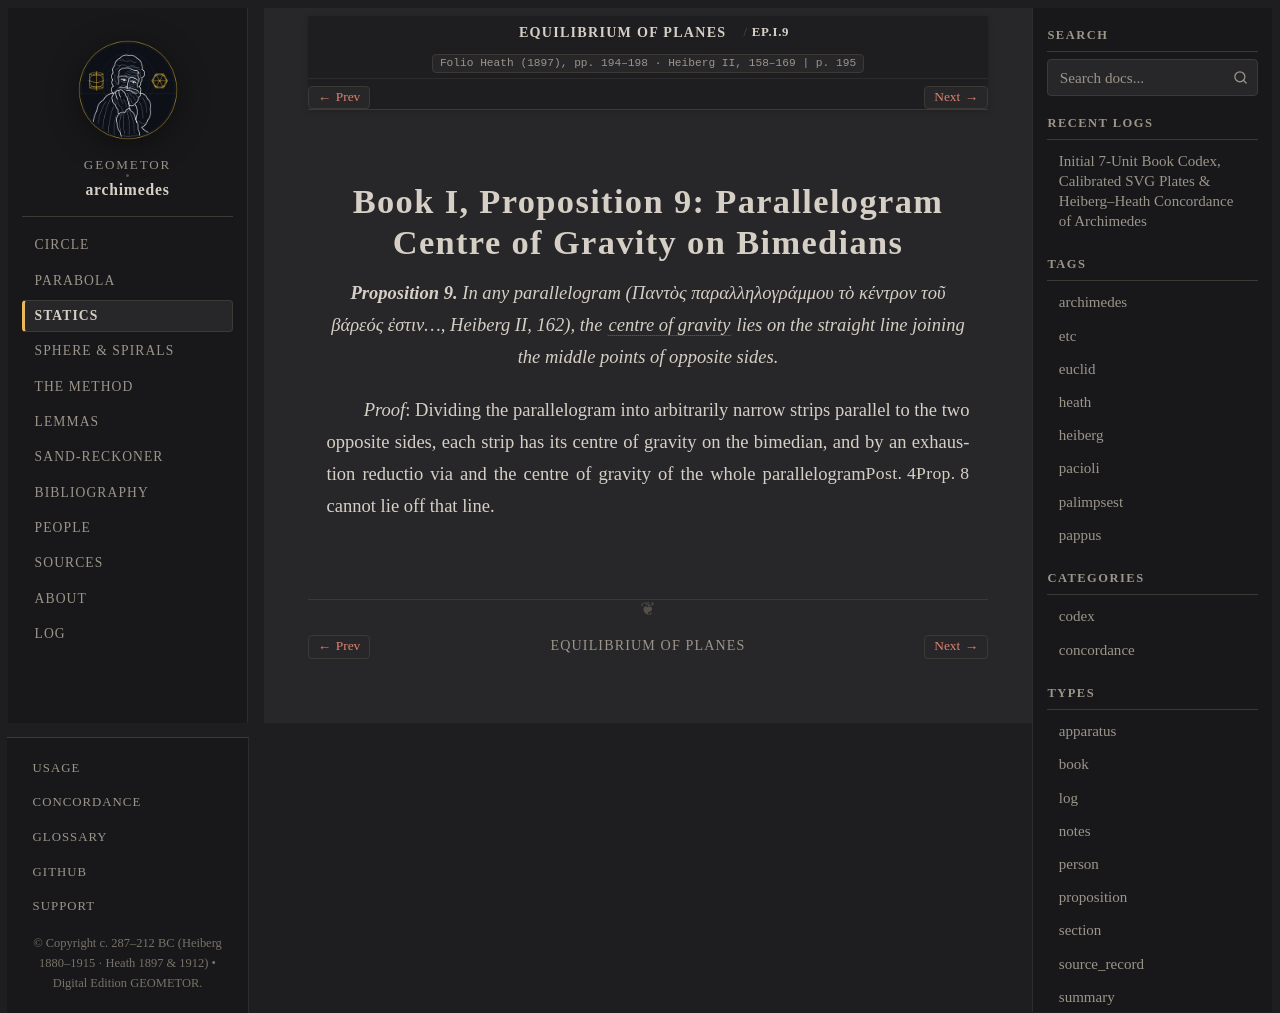

repository: geometor/archimedes · page: equilibrium_of_planes/prop_09.html · generator: sphinx

:canonical_id: EP.I.9
:order: 10
:type: proposition

Book I, Proposition 9: Parallelogram Centre of Gravity on Bimedians
===================================================================

.. folio:: Heath (1897), pp. 194–198 · Heiberg II, 158–169
   :page: 195

.. enunciation::

   **Proposition 9.** In any parallelogram (*Παντὸς παραλληλογράμμου τὸ κέντρον τοῦ βάρεός ἐστιν...*, Heiberg II, 162), the :term:`centre of gravity <kentron-barous>` lies on the straight line joining the middle points of opposite sides.

*Proof*: Dividing the parallelogram into arbitrarily narrow strips parallel to the two opposite sides, each strip has its centre of gravity on the bimedian, and by an exhaustion reductio via :just:`Prop. 8` and :just:`Post. 4` the centre of gravity of the whole parallelogram cannot lie off that line.

.. qed::
